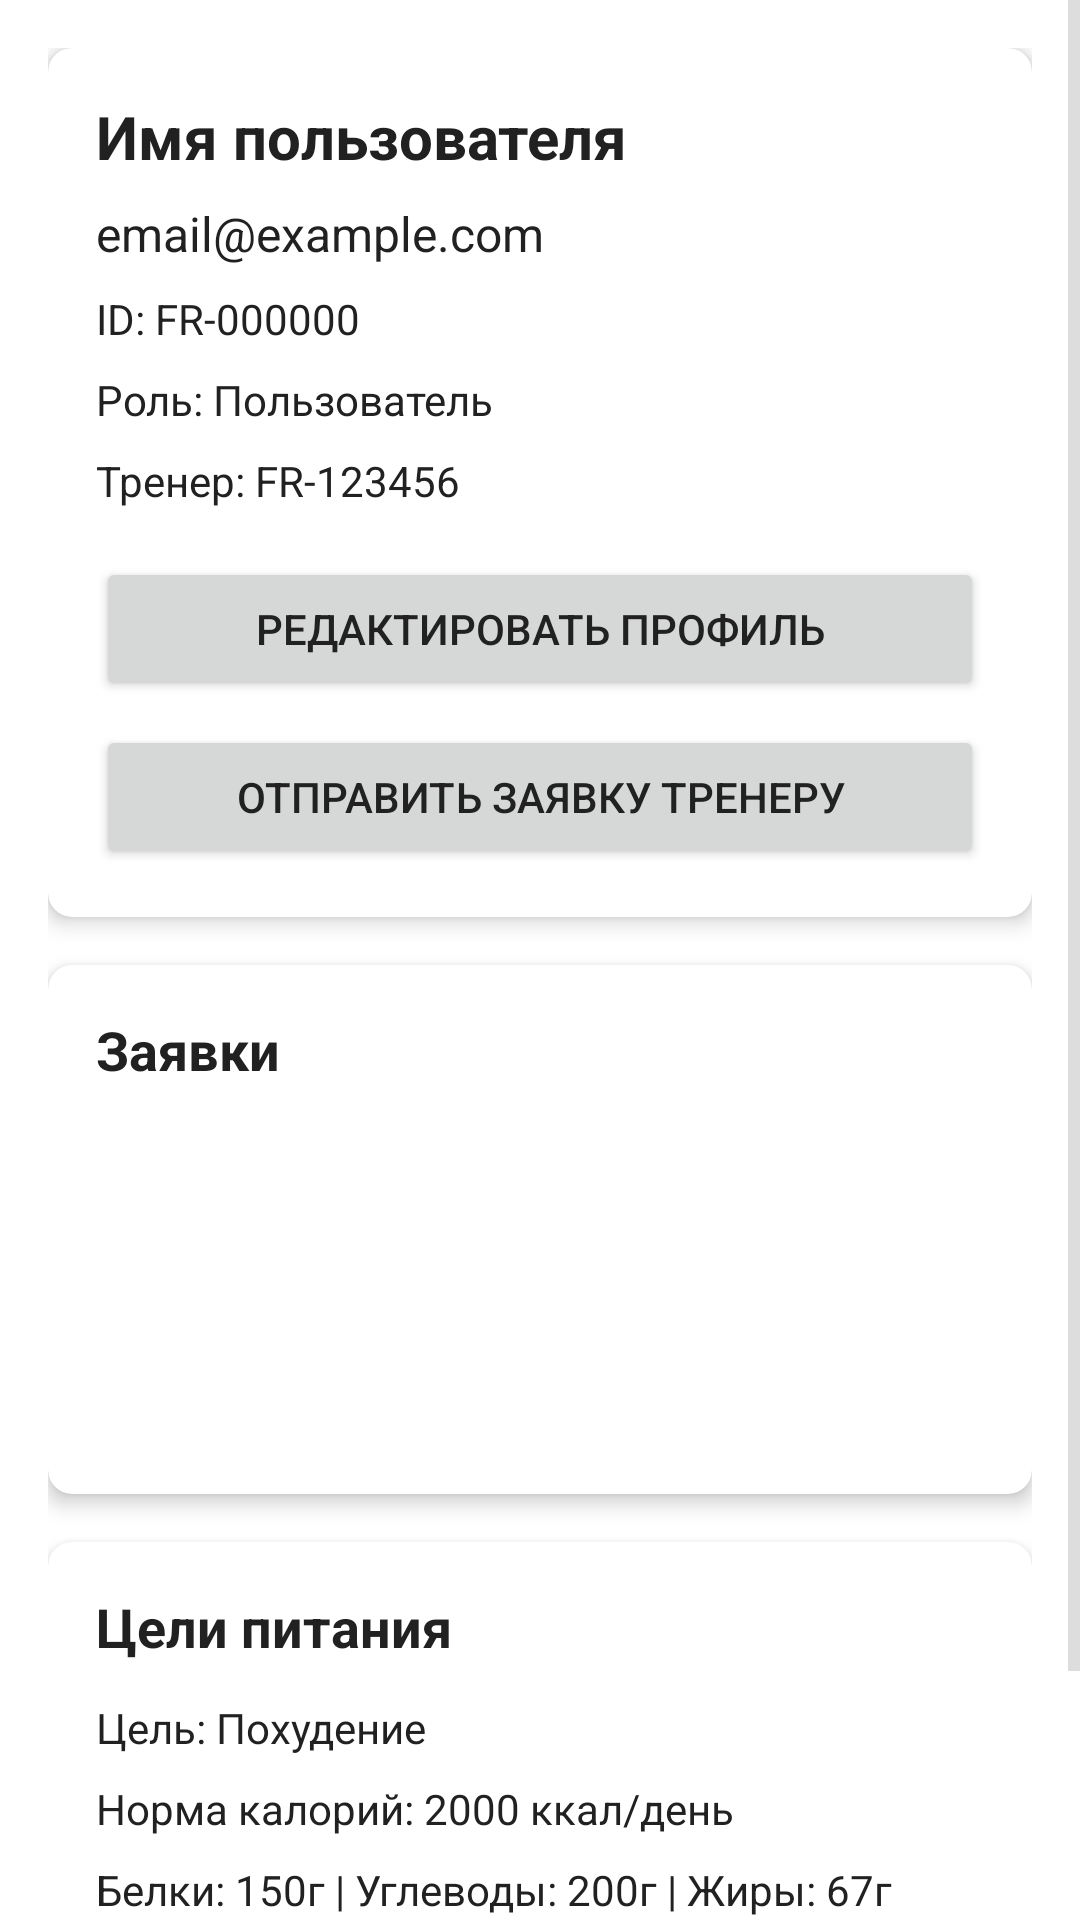

Write the Android layout XML for this screen, with the resource values it uses.
<!-- AndroidManifest.xml: application theme Theme.FitRation -->
<!-- res/layout/fragment_profile.xml -->
<?xml version="1.0" encoding="utf-8"?>
<ScrollView xmlns:android="http://schemas.android.com/apk/res/android"
    xmlns:app="http://schemas.android.com/apk/res-auto"
    android:layout_width="match_parent"
    android:layout_height="match_parent"
    android:background="@color/background">

    <LinearLayout
        android:layout_width="match_parent"
        android:layout_height="wrap_content"
        android:orientation="vertical"
        android:padding="16dp">

        
        <com.google.android.material.card.MaterialCardView
            android:layout_width="match_parent"
            android:layout_height="wrap_content"
            app:cardCornerRadius="8dp"
            app:cardElevation="4dp"
            android:layout_marginBottom="16dp">

            <LinearLayout
                android:layout_width="match_parent"
                android:layout_height="wrap_content"
                android:orientation="vertical"
                android:padding="16dp">

                <LinearLayout
                    android:layout_width="match_parent"
                    android:layout_height="wrap_content"
                    android:orientation="horizontal"
                    android:layout_marginBottom="8dp">

                    <TextView
                        android:id="@+id/tv_user_name"
                        android:layout_width="0dp"
                        android:layout_height="wrap_content"
                        android:layout_weight="1"
                        android:text="Имя пользователя"
                        android:textSize="20sp"
                        android:textStyle="bold"/>

                    <TextView
                        android:id="@+id/tv_coach_requests_badge"
                        android:layout_width="24dp"
                        android:layout_height="24dp"
                        android:background="@drawable/badge_background"
                        android:gravity="center"
                        android:textColor="@color/white"
                        android:textSize="12sp"
                        android:visibility="gone"/>
                </LinearLayout>

                <TextView
                    android:id="@+id/tv_user_email"
                    android:layout_width="match_parent"
                    android:layout_height="wrap_content"
                    android:text="email@example.com"
                    android:textSize="16sp"
                    android:layout_marginBottom="8dp"/>

                <TextView
                    android:id="@+id/tv_user_public_id"
                    android:layout_width="match_parent"
                    android:layout_height="wrap_content"
                    android:text="ID: FR-000000"
                    android:textSize="14sp"
                    android:layout_marginBottom="8dp"/>

                <TextView
                    android:id="@+id/tv_user_role"
                    android:layout_width="match_parent"
                    android:layout_height="wrap_content"
                    android:text="Роль: Пользователь"
                    android:textSize="14sp"
                    android:layout_marginBottom="8dp"/>

                <TextView
                    android:id="@+id/tv_user_coach_id"
                    android:layout_width="match_parent"
                    android:layout_height="wrap_content"
                    android:text="Тренер: FR-123456"
                    android:textSize="14sp"
                    android:layout_marginBottom="16dp"/>

                <Button
                    android:id="@+id/btn_edit_profile"
                    android:layout_width="match_parent"
                    android:layout_height="wrap_content"
                    android:text="@string/edit_profile"
                    android:layout_marginBottom="8dp"/>

                <Button
                    android:id="@+id/btn_send_coach_request"
                    android:layout_width="match_parent"
                    android:layout_height="wrap_content"
                    android:text="@string/send_coach_request"/>
            </LinearLayout>
        </com.google.android.material.card.MaterialCardView>

        
        <com.google.android.material.card.MaterialCardView
            android:id="@+id/card_requests"
            android:layout_width="match_parent"
            android:layout_height="wrap_content"
            app:cardCornerRadius="8dp"
            app:cardElevation="4dp"
            android:layout_marginBottom="16dp">

            <LinearLayout
                android:layout_width="match_parent"
                android:layout_height="wrap_content"
                android:orientation="vertical"
                android:padding="16dp">

                <TextView
                    android:layout_width="match_parent"
                    android:layout_height="wrap_content"
                    android:text="Заявки"
                    android:textSize="18sp"
                    android:textStyle="bold"
                    android:layout_marginBottom="12dp"/>

                
                <LinearLayout
                    android:layout_width="match_parent"
                    android:layout_height="wrap_content"
                    android:orientation="horizontal"
                    android:layout_marginBottom="12dp">

                    <Button
                        android:id="@+id/btn_view_incoming_requests"
                        style="@style/Widget.FitRation.Button"
                        android:layout_width="0dp"
                        android:layout_height="wrap_content"
                        android:layout_weight="1"
                        android:text="Входящие заявки"
                        android:layout_marginEnd="8dp"/>

                    <TextView
                        android:id="@+id/tv_incoming_requests_badge"
                        android:layout_width="24dp"
                        android:layout_height="24dp"
                        android:background="@drawable/badge_background"
                        android:gravity="center"
                        android:textColor="@color/white"
                        android:textSize="12sp"
                        android:visibility="gone"/>
                </LinearLayout>

                
                <LinearLayout
                    android:layout_width="match_parent"
                    android:layout_height="wrap_content"
                    android:orientation="horizontal">

                    <Button
                        android:id="@+id/btn_view_sent_requests"
                        style="@style/Widget.FitRation.Button"
                        android:layout_width="0dp"
                        android:layout_height="wrap_content"
                        android:layout_weight="1"
                        android:text="Отправленные заявки"
                        android:layout_marginEnd="8dp"/>

                    <TextView
                        android:id="@+id/tv_sent_requests_badge"
                        android:layout_width="24dp"
                        android:layout_height="24dp"
                        android:background="@drawable/badge_background"
                        android:gravity="center"
                        android:textColor="@color/white"
                        android:textSize="12sp"
                        android:visibility="gone"/>
                </LinearLayout>

            </LinearLayout>
        </com.google.android.material.card.MaterialCardView>

        
        <com.google.android.material.card.MaterialCardView
            android:layout_width="match_parent"
            android:layout_height="wrap_content"
            app:cardCornerRadius="8dp"
            app:cardElevation="4dp"
            android:layout_marginBottom="16dp">

            <LinearLayout
                android:layout_width="match_parent"
                android:layout_height="wrap_content"
                android:orientation="vertical"
                android:padding="16dp">

                <TextView
                    android:layout_width="match_parent"
                    android:layout_height="wrap_content"
                    android:text="Цели питания"
                    android:textSize="18sp"
                    android:textStyle="bold"
                    android:layout_marginBottom="12dp"/>

                <TextView
                    android:id="@+id/tv_user_goal"
                    android:layout_width="match_parent"
                    android:layout_height="wrap_content"
                    android:text="Цель: Похудение"
                    android:layout_marginBottom="8dp"/>

                <TextView
                    android:id="@+id/tv_user_calories"
                    android:layout_width="match_parent"
                    android:layout_height="wrap_content"
                    android:text="Норма калорий: 2000 ккал/день"
                    android:layout_marginBottom="8dp"/>

                <TextView
                    android:id="@+id/tv_user_nutrition"
                    android:layout_width="match_parent"
                    android:layout_height="wrap_content"
                    android:text="Белки: 150г | Углеводы: 200г | Жиры: 67г"/>
            </LinearLayout>
        </com.google.android.material.card.MaterialCardView>

        
        <Button
            android:id="@+id/btn_logout"
            android:layout_width="match_parent"
            android:layout_height="wrap_content"
            android:text="@string/logout"
            android:backgroundTint="@color/error"
            android:textColor="@color/white"/>

    </LinearLayout>
</ScrollView>
<!-- resources referenced by this layout -->
<resources>
  <color name="background">#FFFFFF</color>
  <color name="error">#F44336</color>
  <color name="white">#FFFFFF</color>
  <string name="edit_profile">Редактировать профиль</string>
  <string name="logout">Выйти</string>
  <string name="send_coach_request">Отправить заявку тренеру</string>
  <style name="Widget.FitRation.Button" parent="Widget.MaterialComponents.Button">
          <item name="backgroundTint">@color/primary</item>
          <item name="android:textColor">@color/white</item>
          <item name="cornerRadius">8dp</item>
          <item name="android:textAllCaps">false</item>
      </style>
  <style name="Theme.FitRation" parent="Theme.MaterialComponents.Light.NoActionBar">
          
          <item name="colorPrimary">@color/primary</item>
          <item name="colorPrimaryDark">@color/primary_dark</item>
          <item name="colorOnPrimary">@color/white</item>
  
          
          <item name="colorSecondary">@color/secondary</item>
          <item name="colorOnSecondary">@color/white</item>
  
          
          <item name="android:colorBackground">@color/background</item>
          <item name="colorSurface">@color/surface</item>
          <item name="colorOnSurface">@color/text_primary</item>
  
          
          <item name="android:statusBarColor">@color/primary_dark</item>
  
          
          <item name="materialButtonStyle">@style/Widget.FitRation.Button</item>
  
          
          <item name="android:textColor">@color/text_primary</item>
          <item name="android:textColorPrimary">@color/text_primary</item>
          <item name="android:textColorSecondary">@color/text_secondary</item>
          <item name="android:textColorHint">@color/text_hint</item>
  
          
          <item name="colorControlNormal">@color/gray_400</item>
          <item name="colorControlActivated">@color/primary</item>
          <item name="colorControlHighlight">@color/primary_light</item>
      </style>
  <color name="primary">#4CAF50</color>
  <color name="primary_dark">#388E3C</color>
  <color name="secondary">#2196F3</color>
  <color name="surface">#FFFFFF</color>
  <color name="text_primary">@color/gray_900</color>
  <color name="text_secondary">@color/gray_600</color>
  <color name="text_hint">@color/gray_400</color>
  <color name="gray_400">#BDBDBD</color>
  <color name="primary_light">#C8E6C9</color>
  <color name="gray_900">#212121</color>
  <color name="gray_600">#757575</color>
</resources>
